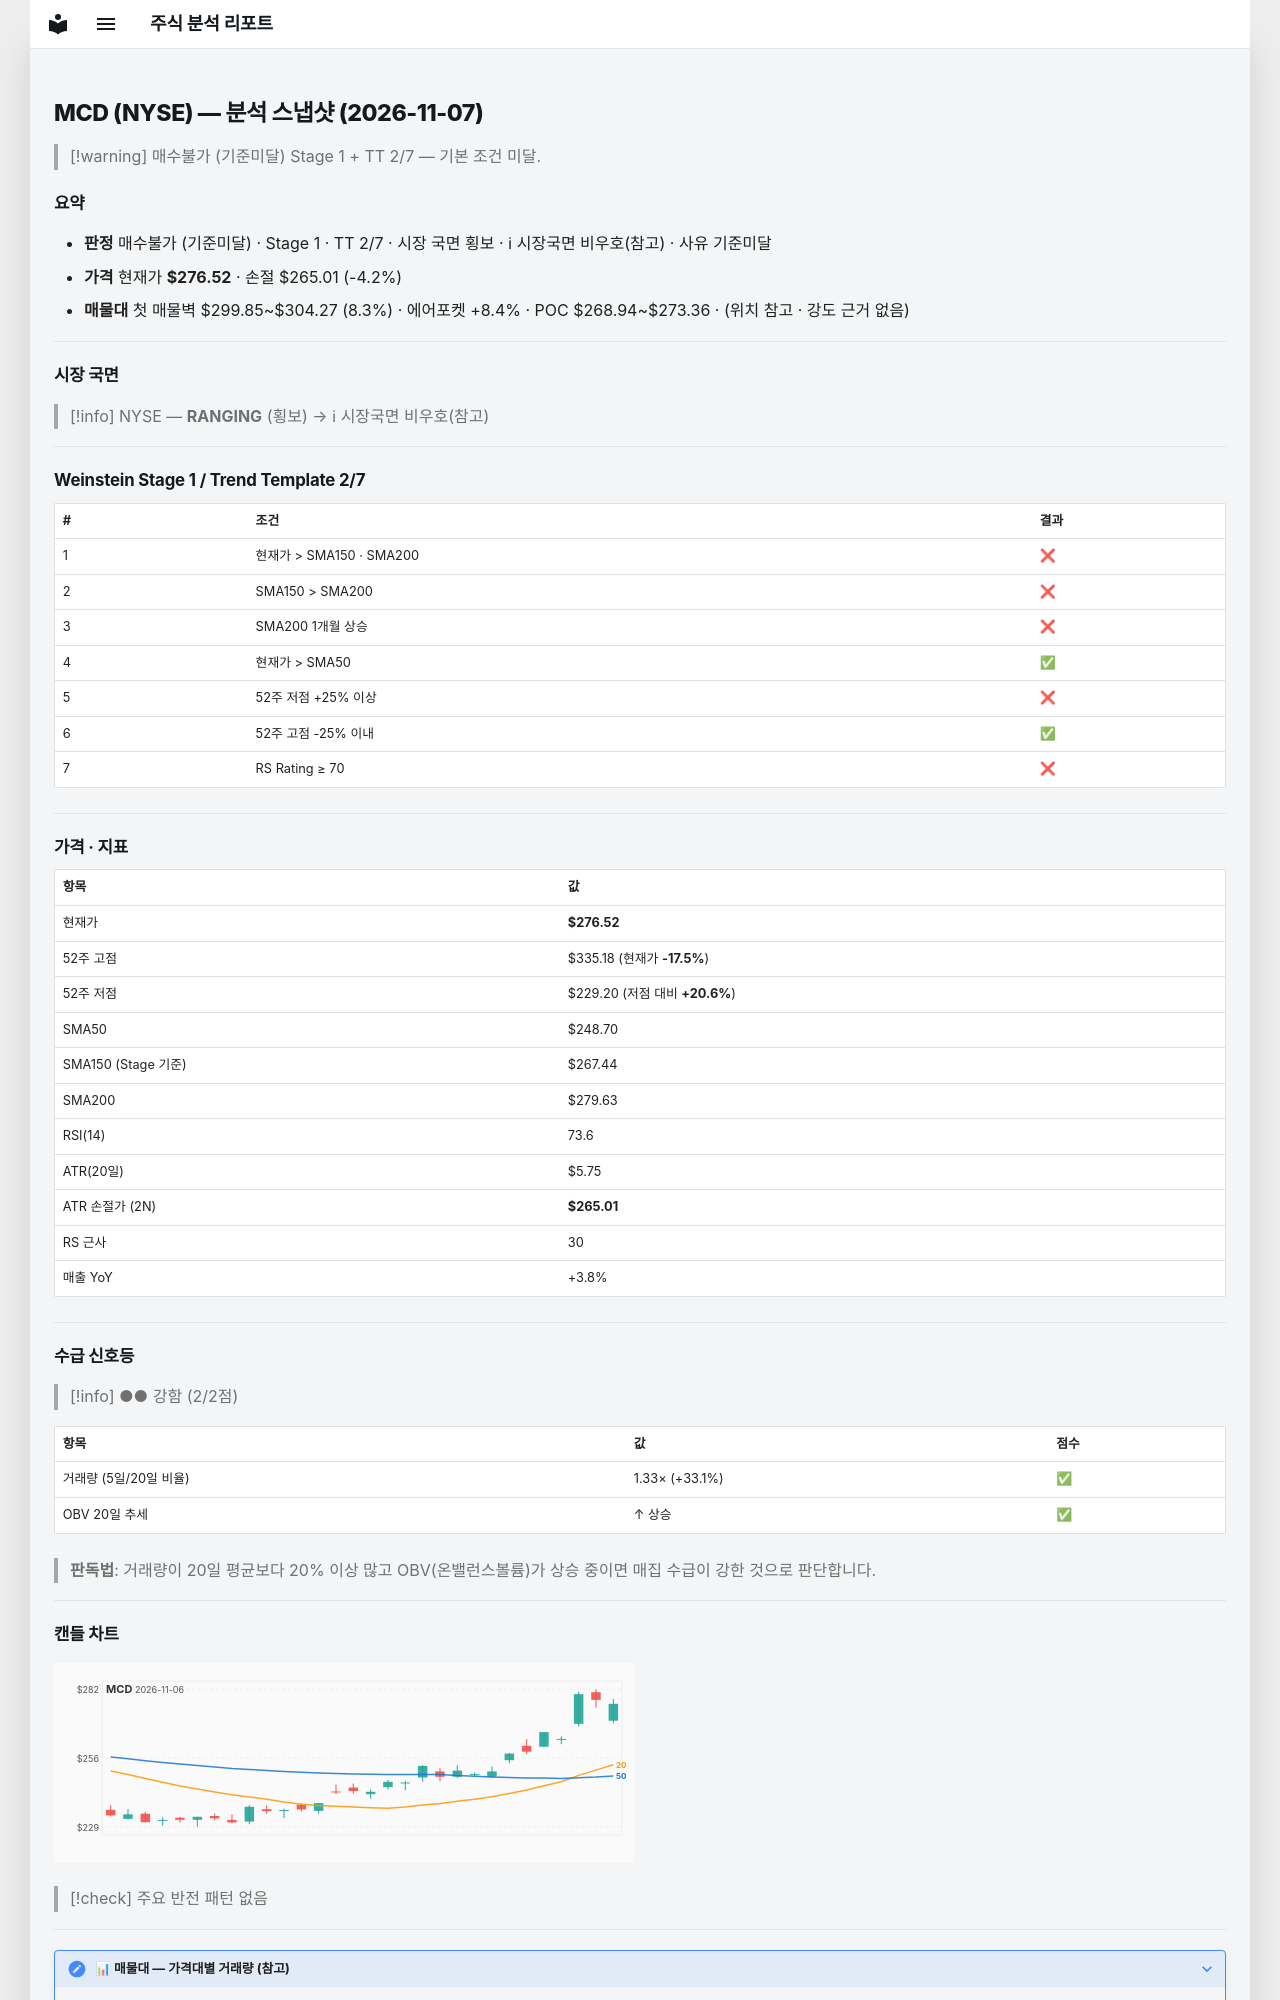

repository: soloandco/stock-reports · page: snapshots/MCD-2026-11-07/index.html · generator: mkdocs

---
type: analysis-snapshot
title: MCD 분석 스냅샷
ticker: MCD
market: NYSE
created: 2026-11-07
updated: 2026-11-07
bar-date: 2026-11-06
verdict: 매수불가
verdict-reason: 기준미달
real-rr: 0.93
sma50-gap-pct: 11.2
weekly-position: 저항대아래
weekly-overhead-price: 287.25
weekly-overhead-pct: 3.9
stage: 1
trend-template-score: 2
tt-max: 7
ma-set: sma-50-150-200
price: 276.5199890136719
stop-price: 265.0127977301184
market-regime: RANGING
supply-demand-score: 2/2
supply-demand-label: 강함
status: tracking
tags:
  - stock-agent
  - watchlist
  - MCD
  - analysis
related:
  - "[[analysis-template]]"
---

# MCD (NYSE) — 분석 스냅샷 (2026-11-07)

> [!warning] 매수불가 (기준미달)
> Stage 1 + TT 2/7 — 기본 조건 미달.

## 요약

- **판정** 매수불가 (기준미달) · Stage 1 · TT 2/7 · 시장 국면 횡보 · ℹ 시장국면 비우호(참고) · 사유 기준미달
- **가격** 현재가 **$276.52** · 손절 $265.01 (-4.2%)
- **매물대** 첫 매물벽 $299.85~$304.27 (8.3%) · 에어포켓 +8.4% · POC $268.94~$273.36 · (위치 참고 · 강도 근거 없음)

---

## 시장 국면

> [!info] NYSE — **RANGING** (횡보) → ℹ 시장국면 비우호(참고)

---

## Weinstein Stage 1 / Trend Template 2/7

| # | 조건 | 결과 |
|---|------|------|
| 1 | 현재가 > SMA150 · SMA200 | ❌ |
| 2 | SMA150 > SMA200 | ❌ |
| 3 | SMA200 1개월 상승 | ❌ |
| 4 | 현재가 > SMA50 | ✅ |
| 5 | 52주 저점 +25% 이상 | ❌ |
| 6 | 52주 고점 -25% 이내 | ✅ |
| 7 | RS Rating ≥ 70 | ❌ |

---

## 가격 · 지표

| 항목 | 값 |
|------|---|
| 현재가 | **$276.52** |
| 52주 고점 | $335.18 (현재가 **-17.5%**) |
| 52주 저점 | $229.20 (저점 대비 **+20.6%**) |
| SMA50 | $248.70 |
| SMA150 (Stage 기준) | $267.44 |
| SMA200 | $279.63 |
| RSI(14) | 73.6 |
| ATR(20일) | $5.75 |
| ATR 손절가 (2N) | **$265.01** |
| RS 근사 | 30 |
| 매출 YoY | +3.8% |

---
## 수급 신호등

> [!info] ●● 강함 (2/2점)

| 항목 | 값 | 점수 |
|------|------|------|
| 거래량 (5일/20일 비율) | 1.33× (+33.1%) | ✅ |
| OBV 20일 추세 | ↑ 상승 | ✅ |

> **판독법**: 거래량이 20일 평균보다 20% 이상 많고 OBV(온밸런스볼륨)가 상승 중이면 매집 수급이 강한 것으로 판단합니다.

---
